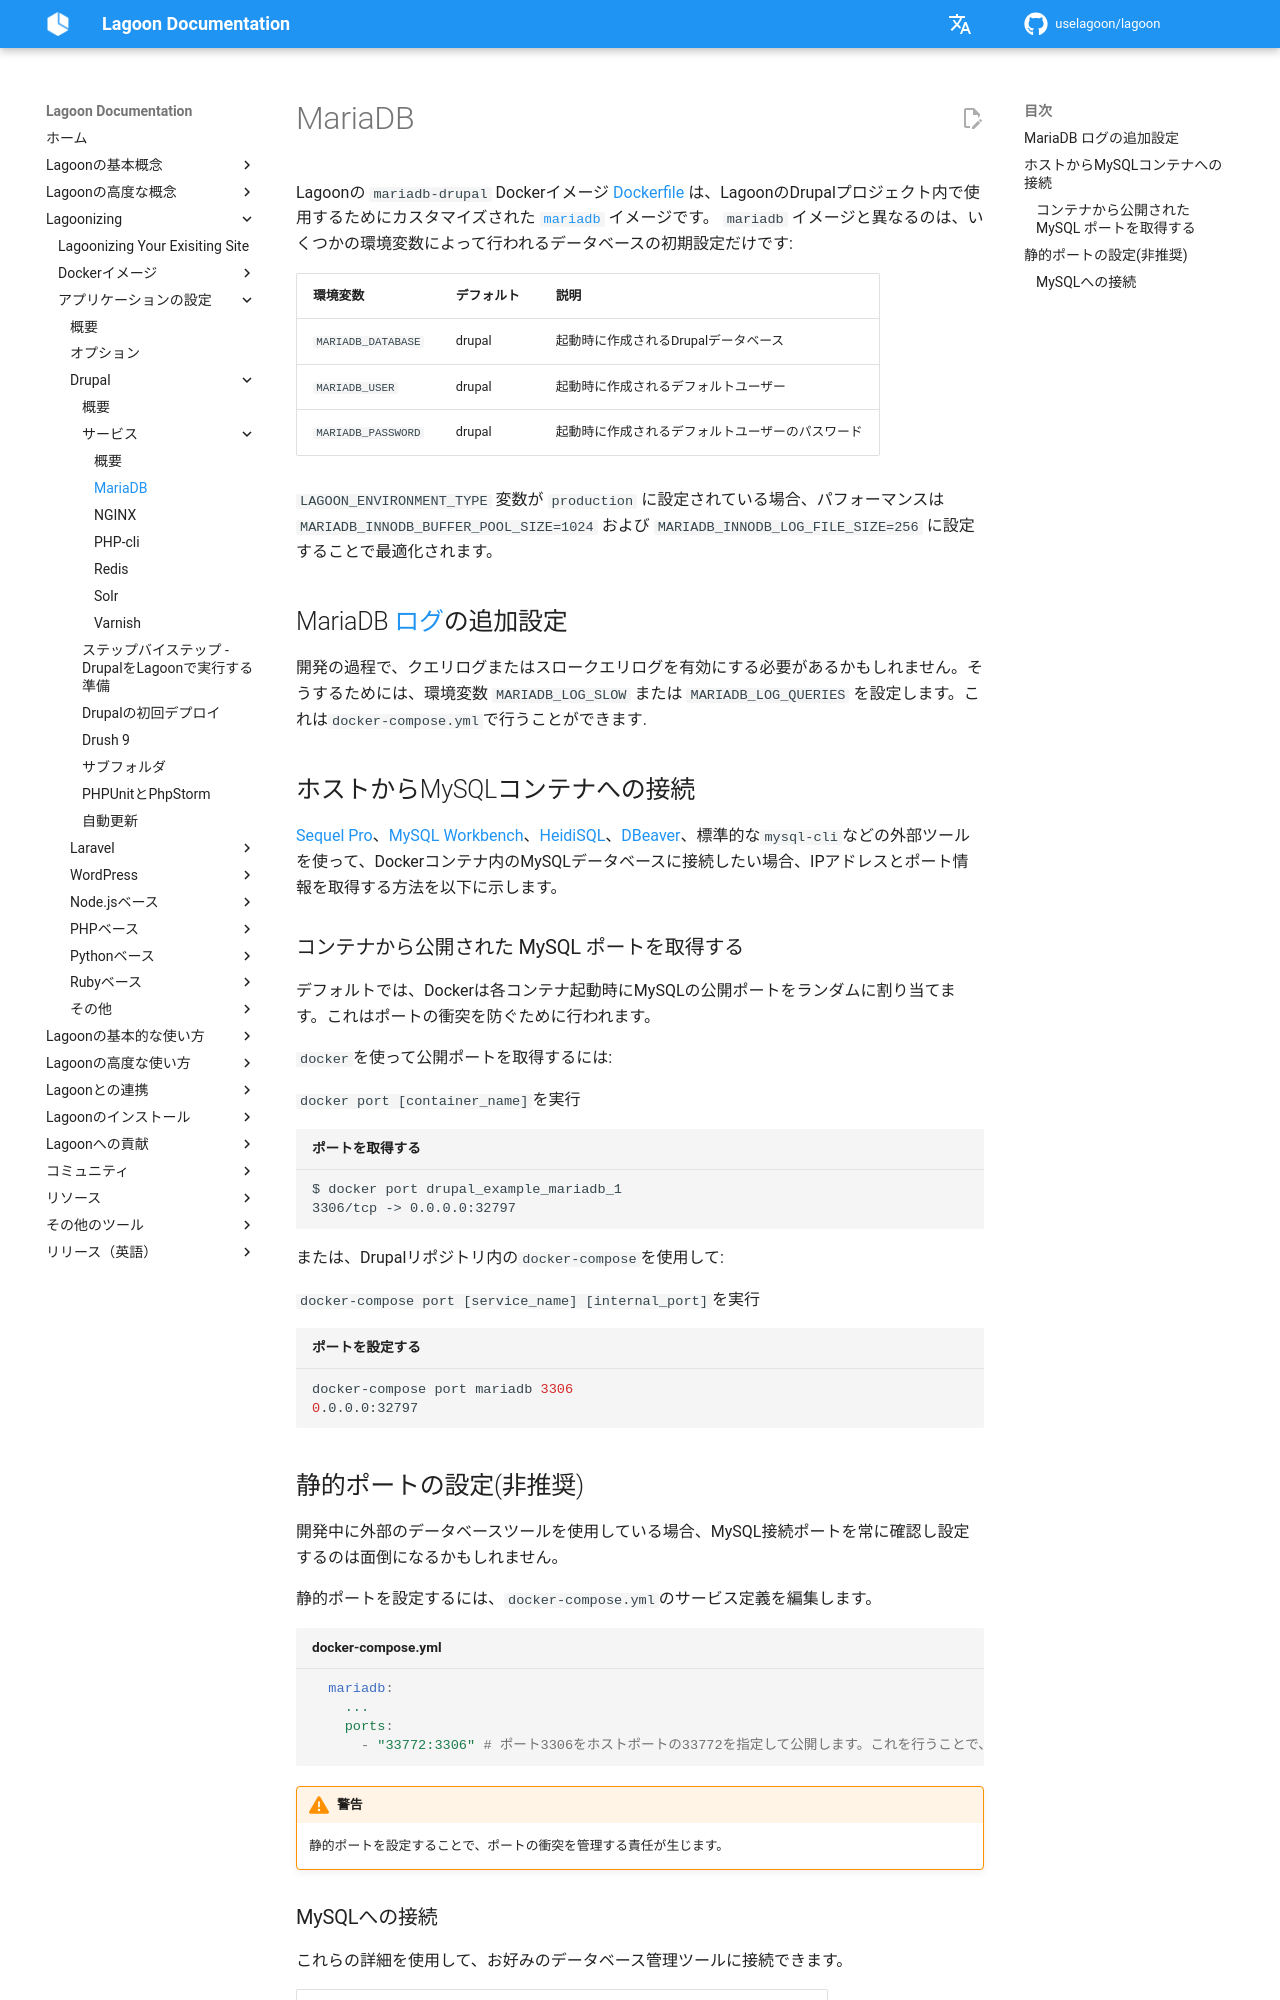

repository: uselagoon/lagoon · page: ja/applications/drupal/services/mariadb/index.html · generator: mkdocs

---
description: MariaDBは、オープンソースのMySQLの後継者です。
---

# MariaDB

Lagoonの `mariadb-drupal` Dockerイメージ [Dockerfile](https://github.com/uselagoon/lagoon-images/blob/main/images/mariadb-drupal/10.5.Dockerfile) は、LagoonのDrupalプロジェクト内で使用するためにカスタマイズされた [`mariadb`](../../../docker-images/mariadb.md) イメージです。 `mariadb` イメージと異なるのは、いくつかの環境変数によって行われるデータベースの初期設定だけです:

| 環境変数 | デフォルト | 説明 |
| :--- | :--- | :--- |
| `MARIADB_DATABASE` | drupal | 起動時に作成されるDrupalデータベース |
| `MARIADB_USER` | drupal | 起動時に作成されるデフォルトユーザー |
| `MARIADB_PASSWORD` | drupal | 起動時に作成されるデフォルトユーザーのパスワード |

`LAGOON_ENVIRONMENT_TYPE` 変数が `production` に設定されている場合、パフォーマンスは `MARIADB_INNODB_BUFFER_POOL_SIZE=1024` および `MARIADB_INNODB_LOG_FILE_SIZE=256` に設定することで最適化されます。

## MariaDB [ログ](../../../logging/logging.md)の追加設定

開発の過程で、クエリログまたはスロークエリログを有効にする必要があるかもしれません。そうするためには、環境変数 `MARIADB_LOG_SLOW` または `MARIADB_LOG_QUERIES` を設定します。これは`docker-compose.yml`で行うことができます.

## ホストからMySQLコンテナへの接続

[Sequel Pro](http://www.sequelpro.com/)、[MySQL Workbench](http://www.mysql.com/products/workbench/)、[HeidiSQL](http://www.heidisql.com/)、[DBeaver](http://dbeaver.jkiss.org/)、標準的な`mysql-cli`などの外部ツールを使って、Dockerコンテナ内のMySQLデータベースに接続したい場合、IPアドレスとポート情報を取得する方法を以下に示します。

### コンテナから公開された MySQL ポートを取得する

デフォルトでは、Dockerは各コンテナ起動時にMySQLの公開ポートをランダムに割り当てます。これはポートの衝突を防ぐために行われます。

`docker`を使って公開ポートを取得するには:

`docker port [container_name]`を実行

```text title="ポートを取得する"
$ docker port drupal_example_mariadb_1
3306/tcp -> 0.0.0.0:32797
```

または、Drupalリポジトリ内の`docker-compose`を使用して:

`docker-compose port [service_name] [internal_port]`を実行

```bash title="ポートを設定する"
docker-compose port mariadb 3306
0.0.0.0:32797
```
